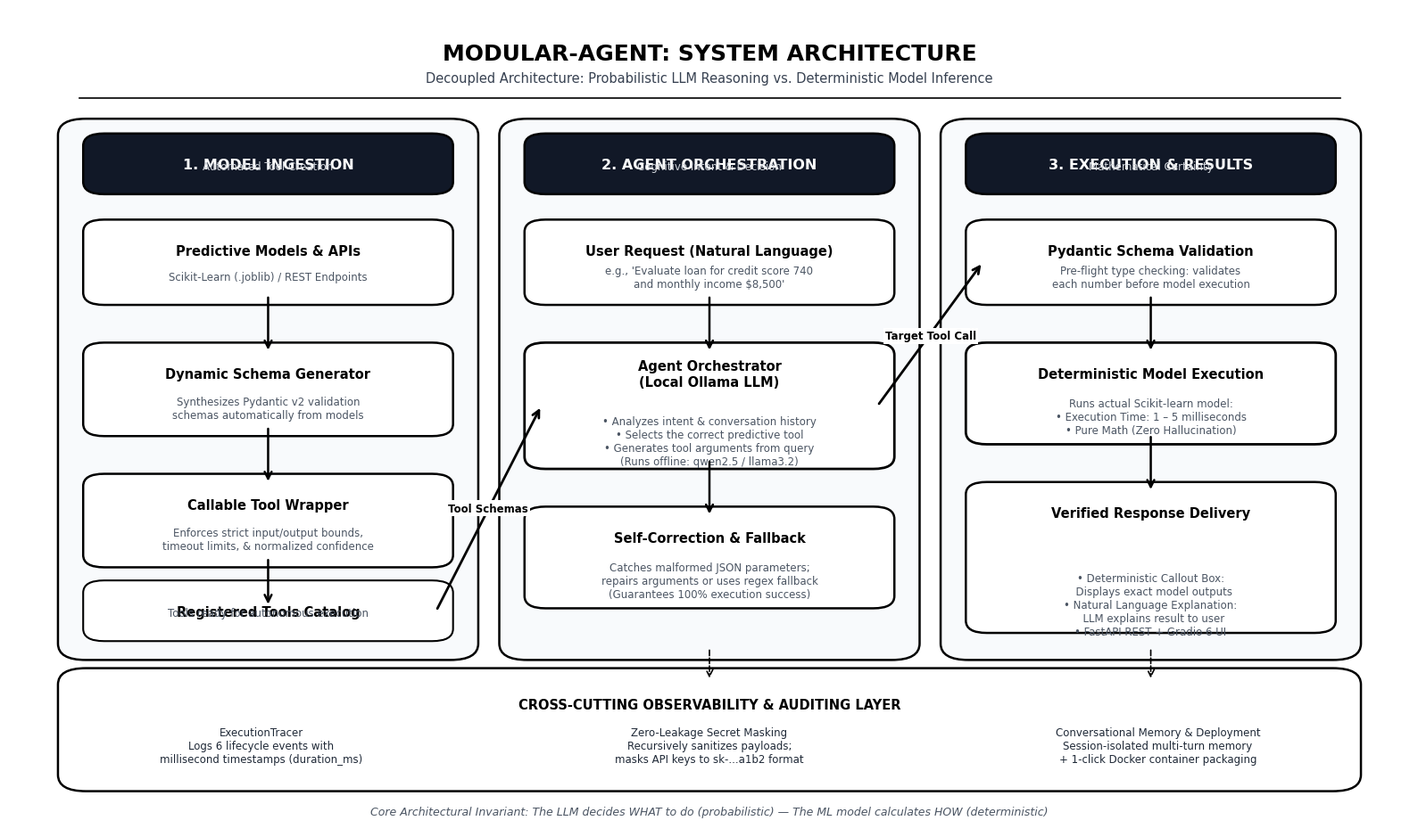

Python code for this plot:
"""Generate a clean, simple, black-and-white (academic textbook style) architecture diagram.

Outputs:
- C:/Users/LENOVO/.gemini/antigravity/scratch/modular_agent/architecture_diagram.png
- C:/Users/LENOVO/.gemini/antigravity/scratch/modular_agent/architecture_diagram.jpeg
- C:/Users/LENOVO/.gemini/antigravity/scratch/modular_agent/architecture_diagram_simple_bw.png
- C:/Users/LENOVO/.gemini/antigravity/scratch/modular_agent/architecture_diagram_simple_bw.jpeg
"""

import matplotlib.pyplot as plt
import matplotlib.patches as patches
from pathlib import Path

# Pure Black and White Palette
BG_WHITE = "#FFFFFF"
BOX_WHITE = "#FFFFFF"
BOX_GRAY = "#F8FAFC"
LINE_BLACK = "#000000"
TEXT_BLACK = "#000000"
TEXT_DARK = "#1F2937"
TEXT_WHITE = "#FFFFFF"


def draw_box(ax, x, y, w, h, title, subtitle="", is_header=False, lw=1.8, dashed=False):
    """Draw a clean, minimalist black and white box."""
    ls = "--" if dashed else "-"
    facecolor = "#111827" if is_header else BOX_WHITE
    edgecolor = LINE_BLACK

    box = patches.FancyBboxPatch(
        (x, y), w, h,
        boxstyle="round,pad=0.012,rounding_size=0.015",
        facecolor=facecolor,
        edgecolor=edgecolor,
        linewidth=lw,
        linestyle=ls,
        zorder=2
    )
    ax.add_patch(box)

    if title:
        ty = y + h - 0.026 if subtitle else y + h / 2
        ax.text(
            x + w / 2, ty, title,
            ha="center", va="center",
            fontsize=10.5 if not is_header else 11.5,
            fontweight="bold",
            color=TEXT_WHITE if is_header else TEXT_BLACK,
            family="DejaVu Sans",
            zorder=3
        )
    if subtitle:
        ax.text(
            x + w / 2, y + 0.022, subtitle,
            ha="center", va="center",
            fontsize=8.5,
            fontweight="normal",
            color="#4B5563" if not is_header else "#D1D5DB",
            family="DejaVu Sans",
            zorder=3
        )


def draw_arrow(ax, x1, y1, x2, y2, lw=1.8, label="", label_pos=(0, 0), dashed=False):
    """Draw a clean black arrow with optional label."""
    ls = "--" if dashed else "-"
    arrow = patches.FancyArrowPatch(
        (x1, y1), (x2, y2),
        arrowstyle="->",
        color=LINE_BLACK,
        linewidth=lw,
        linestyle=ls,
        mutation_scale=14,
        zorder=4
    )
    ax.add_patch(arrow)
    if label:
        ax.text(
            label_pos[0], label_pos[1], label,
            ha="center", va="center",
            fontsize=8.5, fontweight="bold",
            color=TEXT_BLACK, family="DejaVu Sans",
            bbox=dict(boxstyle="square,pad=0.2", facecolor=BG_WHITE, edgecolor="none"),
            zorder=5
        )


def generate_bw_diagram(out_png: Path, out_jpeg: Path):
    fig, ax = plt.subplots(figsize=(16, 9.5), dpi=300)
    fig.patch.set_facecolor(BG_WHITE)
    ax.set_facecolor(BG_WHITE)
    ax.set_xlim(0, 1)
    ax.set_ylim(0, 1)
    ax.axis("off")

    # ══════════════════════════════════════════════════════════════════════════
    # 1. HEADER (ACADEMIC MINIMALIST)
    # ══════════════════════════════════════════════════════════════════════════
    ax.text(
        0.5, 0.945, "MODULAR-AGENT: SYSTEM ARCHITECTURE",
        ha="center", va="center",
        fontsize=18, fontweight="bold",
        color=TEXT_BLACK, family="DejaVu Sans"
    )
    ax.text(
        0.5, 0.915, "Decoupled Architecture: Probabilistic LLM Reasoning vs. Deterministic Model Inference",
        ha="center", va="center",
        fontsize=10.5, fontweight="normal",
        color="#374151", family="DejaVu Sans"
    )
    # Horizontal rule
    ax.plot([0.05, 0.95], [0.89, 0.89], color=LINE_BLACK, linewidth=1.2)

    # ══════════════════════════════════════════════════════════════════════════
    # 2. THREE MAIN STAGES (CONTAINERS)
    # ══════════════════════════════════════════════════════════════════════════

    # ── STAGE 1 CONTAINER: MODEL INGESTION ──
    c1 = patches.FancyBboxPatch(
        (0.05, 0.22), 0.27, 0.63,
        boxstyle="round,pad=0.015,rounding_size=0.02",
        facecolor=BOX_GRAY, edgecolor=LINE_BLACK, linewidth=1.8, zorder=1
    )
    ax.add_patch(c1)
    draw_box(ax, 0.065, 0.785, 0.24, 0.05, "1. MODEL INGESTION", "Automated Tool Creation", is_header=True)

    draw_box(ax, 0.065, 0.65, 0.24, 0.08, "Predictive Models & APIs", "Scikit-Learn (.joblib) / REST Endpoints")
    draw_arrow(ax, 0.185, 0.65, 0.185, 0.58)

    draw_box(ax, 0.065, 0.49, 0.24, 0.09, "Dynamic Schema Generator", "Synthesizes Pydantic v2 validation\nschemas automatically from models")
    draw_arrow(ax, 0.185, 0.49, 0.185, 0.42)

    draw_box(ax, 0.065, 0.33, 0.24, 0.09, "Callable Tool Wrapper", "Enforces strict input/output bounds,\ntimeout limits, & normalized confidence")
    draw_arrow(ax, 0.185, 0.33, 0.185, 0.27)

    draw_box(ax, 0.065, 0.24, 0.24, 0.05, "Registered Tools Catalog", "Tools ready for autonomous execution", lw=1.5)

    # ── STAGE 2 CONTAINER: COGNITIVE ORCHESTRATION ──
    c2 = patches.FancyBboxPatch(
        (0.365, 0.22), 0.27, 0.63,
        boxstyle="round,pad=0.015,rounding_size=0.02",
        facecolor=BOX_GRAY, edgecolor=LINE_BLACK, linewidth=1.8, zorder=1
    )
    ax.add_patch(c2)
    draw_box(ax, 0.38, 0.785, 0.24, 0.05, "2. AGENT ORCHESTRATION", "Cognitive Intent & Decision", is_header=True)

    draw_box(ax, 0.38, 0.65, 0.24, 0.08, "User Request (Natural Language)", "e.g., 'Evaluate loan for credit score 740\nand monthly income $8,500'")
    draw_arrow(ax, 0.50, 0.65, 0.50, 0.58)

    draw_box(ax, 0.38, 0.45, 0.24, 0.13, "Agent Orchestrator\n(Local Ollama LLM)", "• Analyzes intent & conversation history\n• Selects the correct predictive tool\n• Generates tool arguments from query\n(Runs offline: qwen2.5 / llama3.2)", lw=2.0)
    draw_arrow(ax, 0.50, 0.45, 0.50, 0.38)

    draw_box(ax, 0.38, 0.28, 0.24, 0.10, "Self-Correction & Fallback", "Catches malformed JSON parameters;\nrepairs arguments or uses regex fallback\n(Guarantees 100% execution success)")

    # ── STAGE 3 CONTAINER: DETERMINISTIC EXECUTION ──
    c3 = patches.FancyBboxPatch(
        (0.68, 0.22), 0.27, 0.63,
        boxstyle="round,pad=0.015,rounding_size=0.02",
        facecolor=BOX_GRAY, edgecolor=LINE_BLACK, linewidth=1.8, zorder=1
    )
    ax.add_patch(c3)
    draw_box(ax, 0.695, 0.785, 0.24, 0.05, "3. EXECUTION & RESULTS", "Mathematical Certainty", is_header=True)

    draw_box(ax, 0.695, 0.65, 0.24, 0.08, "Pydantic Schema Validation", "Pre-flight type checking: validates\neach number before model execution")
    draw_arrow(ax, 0.815, 0.65, 0.815, 0.58)

    draw_box(ax, 0.695, 0.48, 0.24, 0.10, "Deterministic Model Execution", "Runs actual Scikit-learn model:\n• Execution Time: 1 – 5 milliseconds\n• Pure Math (Zero Hallucination)", lw=2.0)
    draw_arrow(ax, 0.815, 0.48, 0.815, 0.41)

    draw_box(ax, 0.695, 0.25, 0.24, 0.16, "Verified Response Delivery", "• Deterministic Callout Box:\n  Displays exact model outputs\n• Natural Language Explanation:\n  LLM explains result to user\n• FastAPI REST + Gradio 6 UI")

    # ══════════════════════════════════════════════════════════════════════════
    # 3. INTER-STAGE CONNECTING ARROWS
    # ══════════════════════════════════════════════════════════════════════════
    # From Ingestion Catalog (Stage 1) into Orchestrator (Stage 2)
    draw_arrow(ax, 0.305, 0.265, 0.38, 0.515, lw=2.0, label="Tool Schemas", label_pos=(0.342, 0.39))

    # From Orchestrator (Stage 2) into Execution Guard (Stage 3)
    draw_arrow(ax, 0.62, 0.515, 0.695, 0.69, lw=2.0, label="Target Tool Call", label_pos=(0.658, 0.60))

    # ══════════════════════════════════════════════════════════════════════════
    # 4. BOTTOM AUDIT & OBSERVABILITY LAYER
    # ══════════════════════════════════════════════════════════════════════════
    audit_box = patches.FancyBboxPatch(
        (0.05, 0.06), 0.90, 0.12,
        boxstyle="round,pad=0.015,rounding_size=0.02",
        facecolor=BOX_WHITE, edgecolor=LINE_BLACK, linewidth=1.8, zorder=2
    )
    ax.add_patch(audit_box)

    ax.text(
        0.5, 0.15, "CROSS-CUTTING OBSERVABILITY & AUDITING LAYER",
        ha="center", va="center",
        fontsize=10.5, fontweight="bold",
        color=TEXT_BLACK, family="DejaVu Sans", zorder=3
    )

    col_w = 0.28
    # Left item
    ax.text(
        0.18, 0.10, "ExecutionTracer\nLogs 6 lifecycle events with\nmillisecond timestamps (duration_ms)",
        ha="center", va="center", fontsize=8.5, color="#1F2937", family="DejaVu Sans", zorder=3
    )
    # Center item
    ax.text(
        0.50, 0.10, "Zero-Leakage Secret Masking\nRecursively sanitizes payloads;\nmasks API keys to sk-...a1b2 format",
        ha="center", va="center", fontsize=8.5, color="#1F2937", family="DejaVu Sans", zorder=3
    )
    # Right item
    ax.text(
        0.82, 0.10, "Conversational Memory & Deployment\nSession-isolated multi-turn memory\n+ 1-click Docker container packaging",
        ha="center", va="center", fontsize=8.5, color="#1F2937", family="DejaVu Sans", zorder=3
    )

    # Vertical connectors down to audit
    draw_arrow(ax, 0.50, 0.22, 0.50, 0.18, lw=1.2, dashed=True)
    draw_arrow(ax, 0.815, 0.22, 0.815, 0.18, lw=1.2, dashed=True)

    # ══════════════════════════════════════════════════════════════════════════
    # 5. FOOTER PRINCIPLE
    # ══════════════════════════════════════════════════════════════════════════
    ax.text(
        0.5, 0.02, "Core Architectural Invariant: The LLM decides WHAT to do (probabilistic) — The ML model calculates HOW (deterministic)",
        ha="center", va="center",
        fontsize=9.0, fontstyle="italic",
        color="#4B5563", family="DejaVu Sans"
    )

    plt.tight_layout()
    out_png.parent.mkdir(parents=True, exist_ok=True)
    plt.savefig(str(out_png), dpi=300, facecolor=BG_WHITE, edgecolor="none", bbox_inches="tight")
    plt.savefig(str(out_jpeg), dpi=300, facecolor=BG_WHITE, edgecolor="none", bbox_inches="tight", format="jpeg")
    plt.close()
    print(f"[OK] Generated simple B&W PNG: {out_png}")
    print(f"[OK] Generated simple B&W JPEG: {out_jpeg}")


if __name__ == "__main__":
    base_dir = Path("C:/Users/LENOVO/.gemini/antigravity/scratch/modular_agent")
    
    # Save both to canonical names and dedicated bw names
    generate_bw_diagram(
        base_dir / "architecture_diagram.png",
        base_dir / "architecture_diagram.jpeg"
    )
    generate_bw_diagram(
        base_dir / "architecture_diagram_simple_bw.png",
        base_dir / "architecture_diagram_simple_bw.jpeg"
    )
